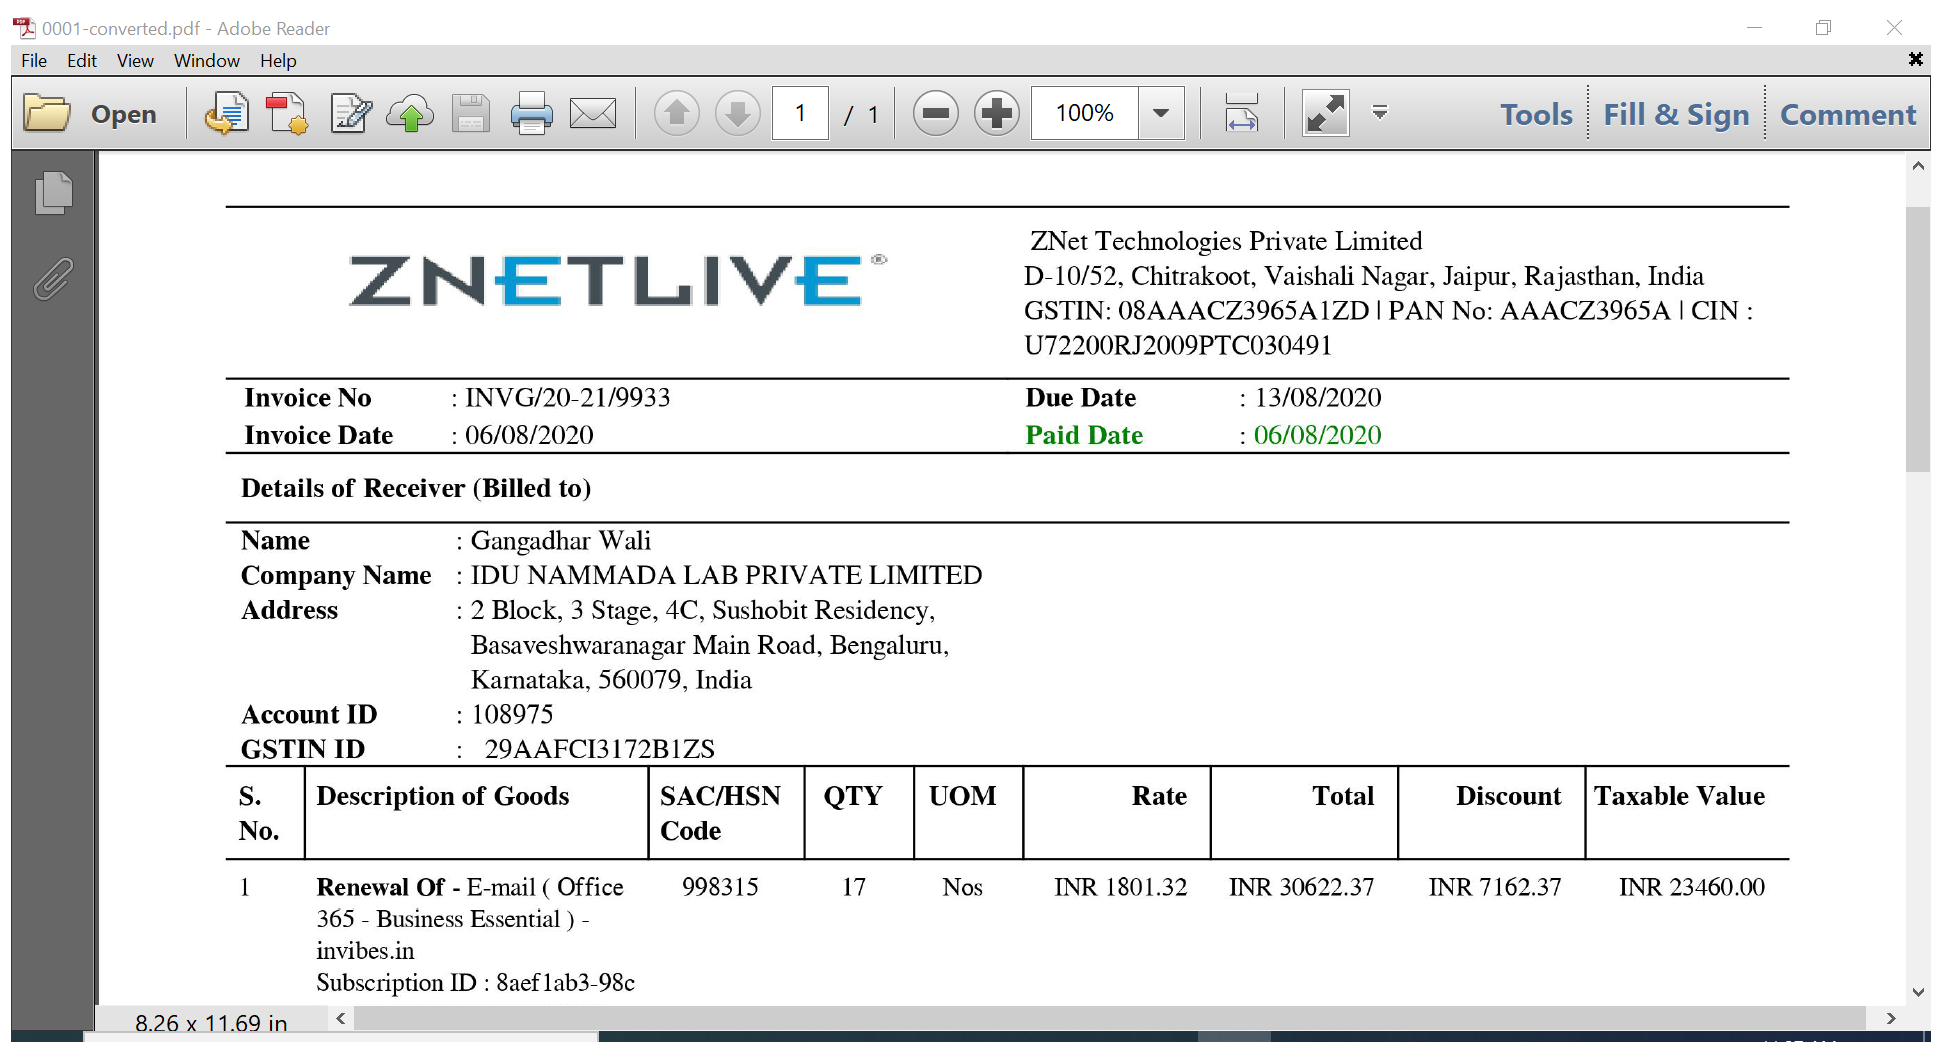
Workflow: Main

Step 1: Attach Window '0001 conv Acrobatsd' on the element in window '0001-converted.pdf - Adobe Reader' (acrord32.exe)

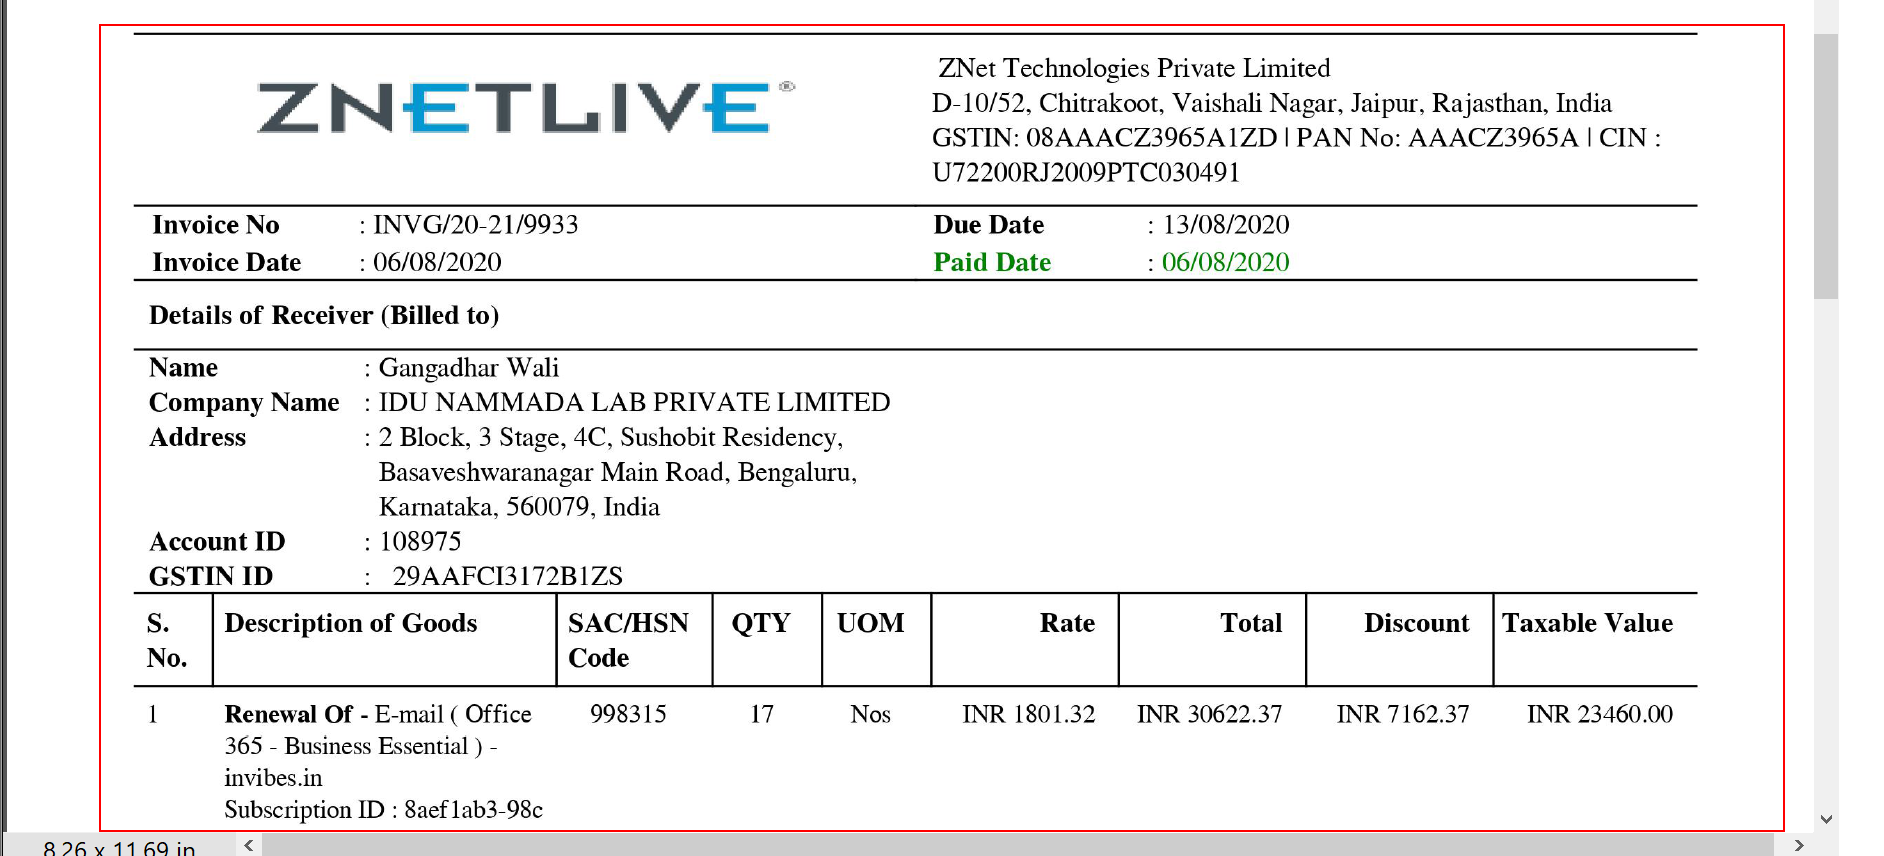
Step 2: get-text from the element 'Alert: Empty document'